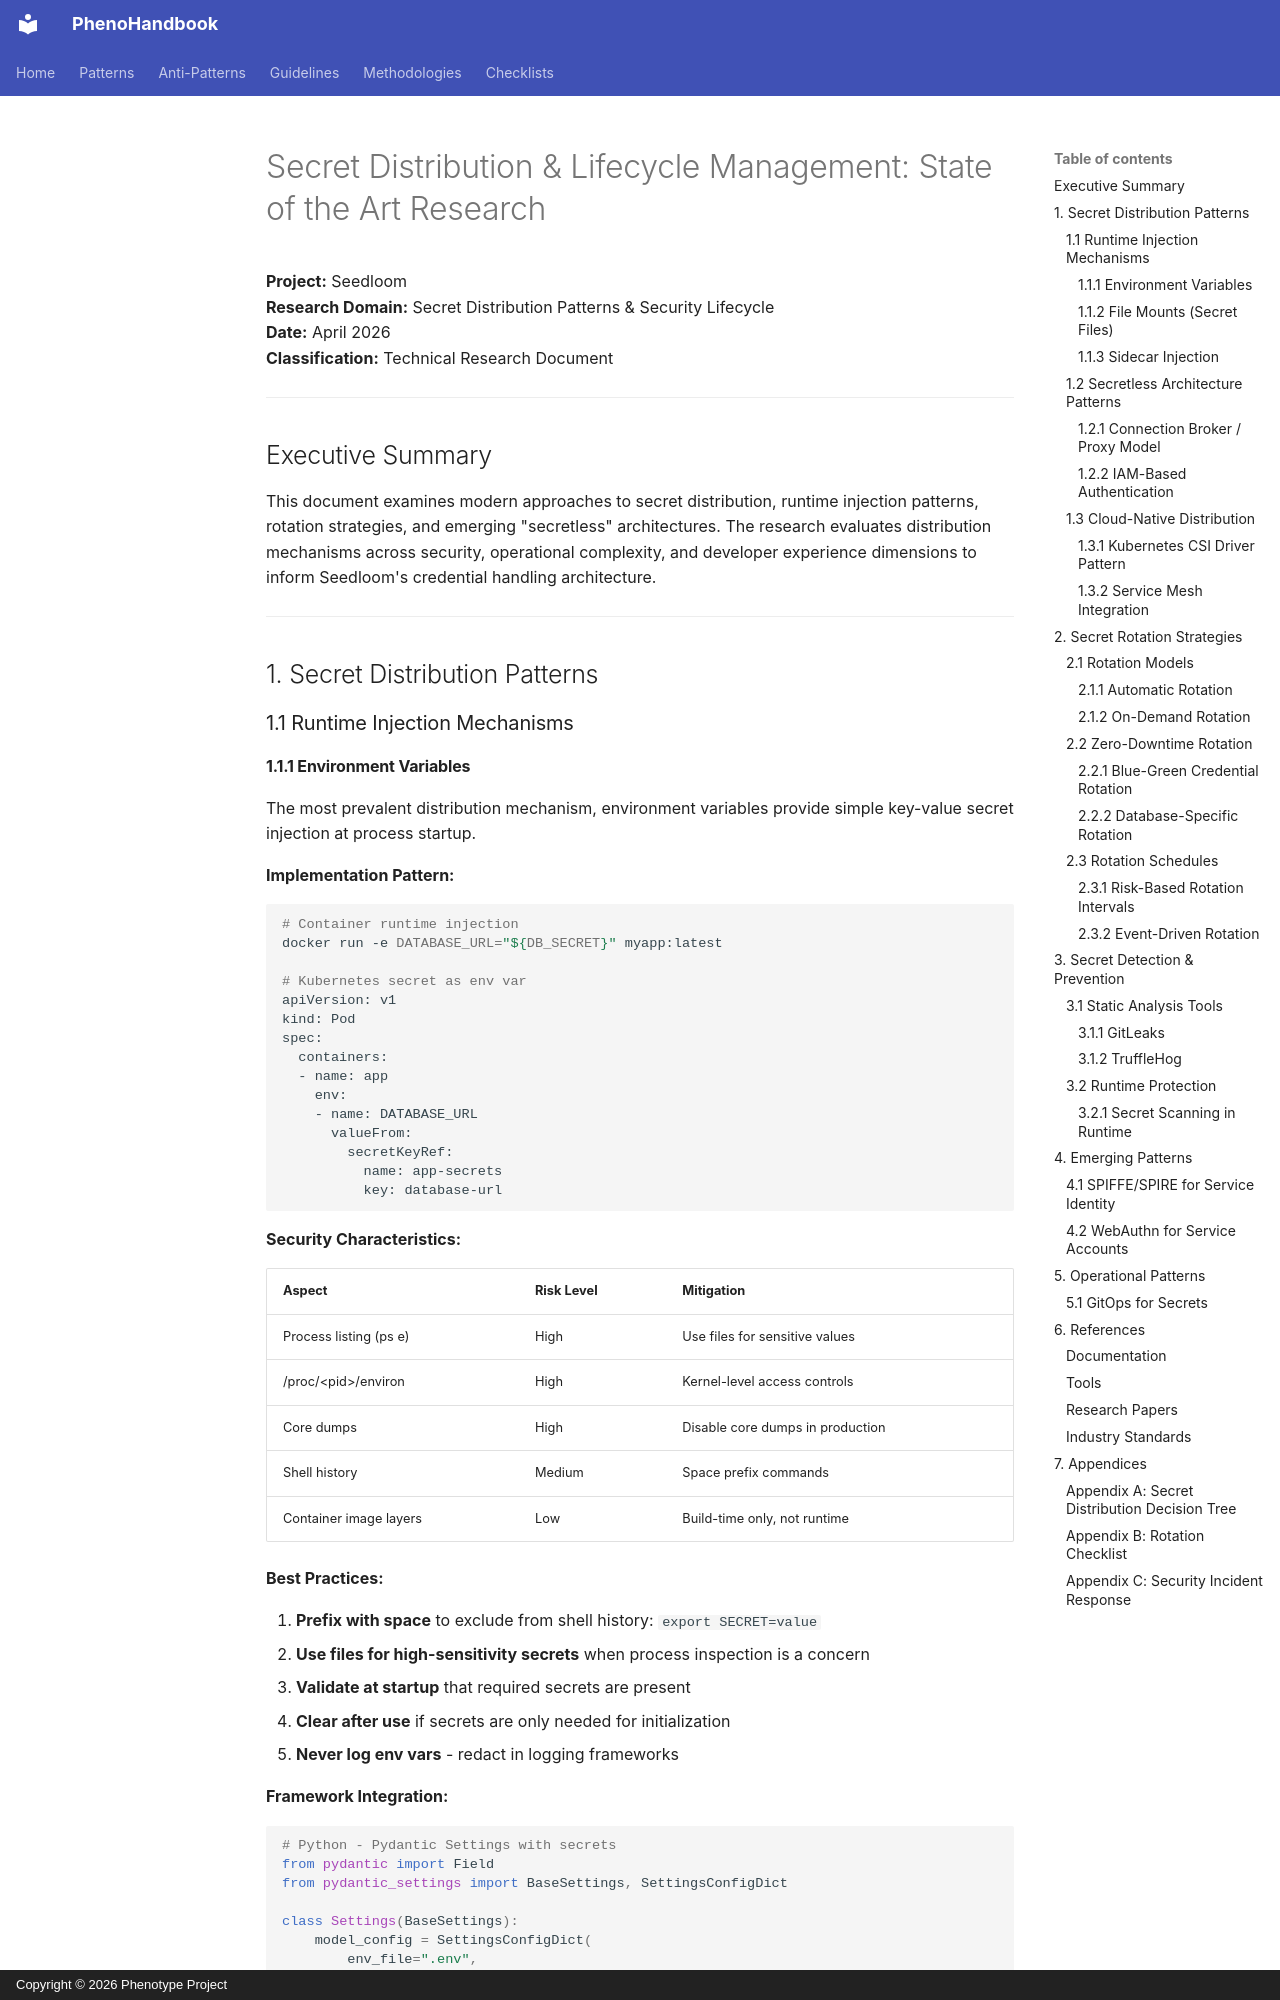

repository: KooshaPari/PhenoShared · page: specs/pheno-specs/research/SECRET_DISTRIBUTION_SOTA/index.html · generator: mkdocs · copyright: Copyright © 2026 Phenotype Project

# Secret Distribution & Lifecycle Management: State of the Art Research

**Project:** Seedloom  
**Research Domain:** Secret Distribution Patterns & Security Lifecycle  
**Date:** April 2026  
**Classification:** Technical Research Document

---

## Executive Summary

This document examines modern approaches to secret distribution, runtime injection patterns, rotation strategies, and emerging "secretless" architectures. The research evaluates distribution mechanisms across security, operational complexity, and developer experience dimensions to inform Seedloom's credential handling architecture.

---

## 1. Secret Distribution Patterns

### 1.1 Runtime Injection Mechanisms

#### 1.1.1 Environment Variables

The most prevalent distribution mechanism, environment variables provide simple key-value secret injection at process startup.

**Implementation Pattern:**

```bash
# Container runtime injection
docker run -e DATABASE_URL="${DB_SECRET}" myapp:latest

# Kubernetes secret as env var
apiVersion: v1
kind: Pod
spec:
  containers:
  - name: app
    env:
    - name: DATABASE_URL
      valueFrom:
        secretKeyRef:
          name: app-secrets
          key: database-url
```

**Security Characteristics:**

| Aspect | Risk Level | Mitigation |
|--------|------------|------------|
| Process listing (ps e) | High | Use files for sensitive values |
| /proc/&lt;pid>/environ | High | Kernel-level access controls |
| Core dumps | High | Disable core dumps in production |
| Shell history | Medium | Space prefix commands |
| Container image layers | Low | Build-time only, not runtime |

**Best Practices:**

1. **Prefix with space** to exclude from shell history: ` export SECRET=value`
2. **Use files for high-sensitivity secrets** when process inspection is a concern
3. **Validate at startup** that required secrets are present
4. **Clear after use** if secrets are only needed for initialization
5. **Never log env vars** - redact in logging frameworks

**Framework Integration:**

```python
# Python - Pydantic Settings with secrets
from pydantic import Field
from pydantic_settings import BaseSettings, SettingsConfigDict

class Settings(BaseSettings):
    model_config = SettingsConfigDict(
        env_file=".env",
        env_file_encoding="utf-8",
        secrets_dir="/run/secrets"  # Docker secrets
    )
    
    database_url: str = Field(alias="DATABASE_URL")
    api_key: str = Field(alias="API_KEY")
    
    # Redaction in logs
    def __repr__(self) -> str:
        return f"Settings(database_url={'***' if self.database_url else 'unset'}), api_key={'***' if self.api_key else 'unset'})"
```

---
